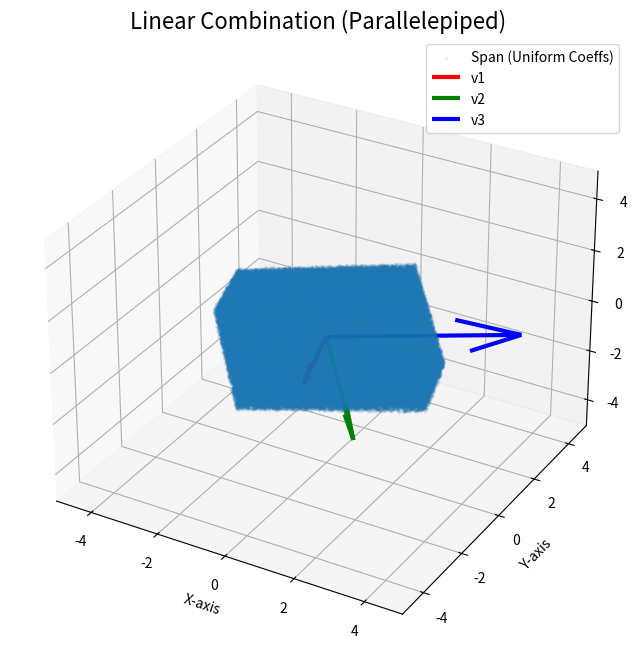

Recreate this plot in Python.
import numpy as np
import matplotlib.pyplot as plt
from mpl_toolkits.mplot3d import Axes3D

# --- 1. Setup ---
N = 500000  # Number of points

# Create 3 linearly independent basis vectors
# We can use randn() here; the vectors can be anything.
v1 = np.random.randn(3)
v2 = np.random.randn(3)
v3 = np.random.randn(3)

# Stack them into a (3, 3) matrix where each ROW is a vector
V = np.array([v1, v2, v3])

# Create the figure
fig = plt.figure(figsize=(10, 8))
ax = fig.add_subplot(1, 1, 1, projection='3d')
ax.set_title("Linear Combination (Parallelepiped)", fontsize=16)


# --- 2. Generate Coefficients ---
#
# THIS IS THE KEY CHANGE:
# We use np.random.uniform() to create an evenly distributed
# "cube" of coefficients between -1 and 1.
#
coefficients = np.random.uniform(-1, 1, (N, 3))


# --- 3. Calculate Linear Combinations ---
# (N, 3) @ (3, 3) --> (N, 3) matrix of points
linear_combination = coefficients @ V
print(f"Linear combinations shape: {linear_combination.shape}")


# --- 4. Plot the Subspace (Parallelepiped) ---
ax.scatter(linear_combination[:, 0], 
            linear_combination[:, 1], 
            linear_combination[:, 2], 
            label='Span (Uniform Coeffs)', 
            alpha=0.08,  # Use low alpha for many points
            s=3)        # Use small points


# --- 5. Plot the Basis Vectors ---
ax.quiver(0, 0, 0, v1[0], v1[1], v1[2], color='r', label='v1', lw=3, length=2)
ax.quiver(0, 0, 0, v2[0], v2[1], v2[2], color='g', label='v2', lw=3, length=2)
ax.quiver(0, 0, 0, v3[0], v3[1], v3[2], color='b', label='v3', lw=3, length=2)


# --- 6. Final Plotting ---
lim = np.max(np.abs(linear_combination)) * 1.1
ax.set_xlim([-lim, lim])
ax.set_ylim([-lim, lim])
ax.set_zlim([-lim, lim])
ax.set_xlabel('X-axis')
ax.set_ylabel('Y-axis')
ax.set_zlabel('Z-axis')
ax.legend()
ax.grid(True)

plt.show()
